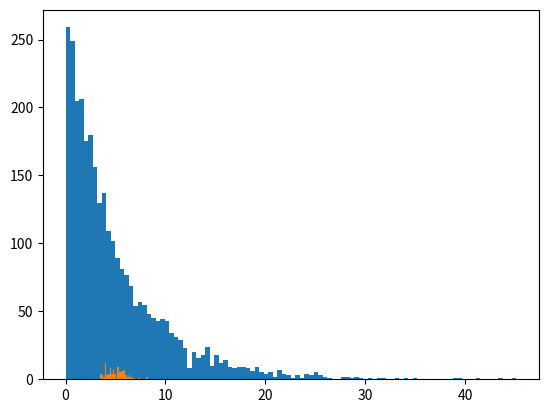

Write Python code to recreate this figure.
# [redacted]

import numpy as np
import matplotlib.pyplot as plt

""" PARAMS """ 
N = 100  # Number of sample data.
M = 30  # Number of data in a sample.

data = np.zeros((N,M))
means = np.zeros((N,1))
""" PROOF OF CTL """
for n in range(N):
    data[n] = np.random.exponential(scale=5,size=M)
    means[n] = data[n].mean()

# Plot sample data
plt.hist(data.ravel(),bins=100)
plt.grid()
plt.show()

# Plot sample means
plt.hist(means, bins=30)
plt.grid()
plt.show()
